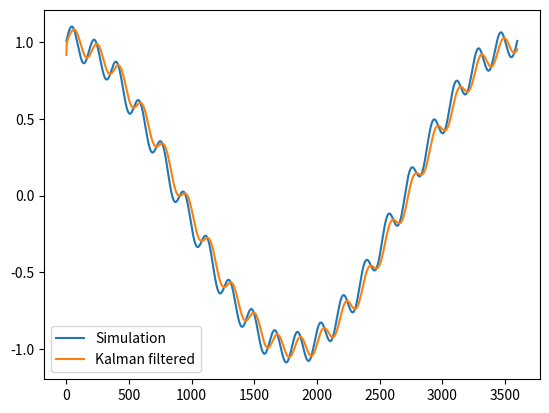

Here is the Python script that generated this plot:
import numpy as np
import matplotlib.pyplot as plt
import pandas as pd

class KalmanFilter:
    def __init__(self, initial_state_mean, initial_state_covariance, transition_matrix, observation_matrix, process_noise_covariance, observation_noise_covariance):
        """
        初始化卡尔曼滤波器

        参数:
            initial_state_mean (float): 初始状态均值
            initial_state_covariance (float): 初始状态协方差
            transition_matrix (ndarray): 状态转移矩阵
            observation_matrix (ndarray): 观测矩阵
            process_noise_covariance (float): 过程噪声协方差
            observation_noise_covariance (float): 观测噪声协方差
        """
        self.state_mean = initial_state_mean
        self.state_covariance = initial_state_covariance
        self.transition_matrix = transition_matrix
        self.observation_matrix = observation_matrix
        self.process_noise_covariance = process_noise_covariance
        self.observation_noise_covariance = observation_noise_covariance

    def predict(self):
        """
        预测下一时刻的状态
        """
        self.state_mean = np.dot(self.transition_matrix, self.state_mean)
        self.state_covariance = np.dot(np.dot(self.transition_matrix, self.state_covariance), self.transition_matrix.T) + self.process_noise_covariance

    def update(self, observation):
        """
        根据观测值更新状态估计

        参数:
            observation (float): 观测值
        """
        kalman_gain = np.dot(np.dot(self.state_covariance, self.observation_matrix.T), np.linalg.inv(np.dot(np.dot(self.observation_matrix, self.state_covariance), self.observation_matrix.T) + self.observation_noise_covariance))
        self.state_mean = self.state_mean + np.dot(kalman_gain, observation - np.dot(self.observation_matrix, self.state_mean))
        self.state_covariance = np.dot(np.identity(self.state_mean.shape[0]) - np.dot(kalman_gain, self.observation_matrix), self.state_covariance)
    
    def run(self, observations):
        """
        运行卡尔曼滤波器

        参数:
            observations (ndarray): 观测值序列

        返回:
            state_means (ndarray): 估计的状态均值序列
        """
        state_means = []
        for observation in observations:
            self.predict()
            self.update(observation)
            state_means.append(self.state_mean)
        return np.array(state_means)

def save_file(arr1,arr2,file_name):
    # 两个一维数组
    arr1 = pd.Series(arr1)
    arr2 = pd.Series(arr2)

    # 使用 concat 函数将两个数组组合成一个 DataFrame
    df = pd.concat([arr1, arr2], axis=1)

    # 将 DataFrame 输出到 CSV 文件
    df.to_csv(file_name+'.csv', index=False)
    f = pd.concat([arr1, arr2], axis=1)

# 定义状态转移矩阵
transition_matrix = np.array([[1]])
# 定义观测矩阵
observation_matrix = np.array([[1]])
# 定义初始状态均值
initial_state_mean = np.array([0])
# 定义初始状态协方差
initial_state_covariance = np.array([[1]])
# 定义过程噪声协方差
process_noise_covariance = 0.0001
# 定义观测噪声协方差
observation_noise_covariance = 0.1

# 创建卡尔曼滤波器对象
kalman_filter = KalmanFilter(initial_state_mean, initial_state_covariance, transition_matrix, observation_matrix, process_noise_covariance, observation_noise_covariance)
# 定义一个仿真轮廓曲线
t = np.linspace(0, 2*np.pi, 3600)
x = np.cos(t) + 0.1 * np.sin(20*t) + 0.01 * np.cos(10*t)+ 0.001 * np.sin(t)
plt.plot(x, label='Simulation')

#run
state_means=kalman_filter.run(observations=x)
plt.plot(state_means, label='Kalman filtered')

print(x)
print(state_means.T.flatten())
save_file(x,state_means.T.flatten(),"test1")

plt.legend()
plt.show()
